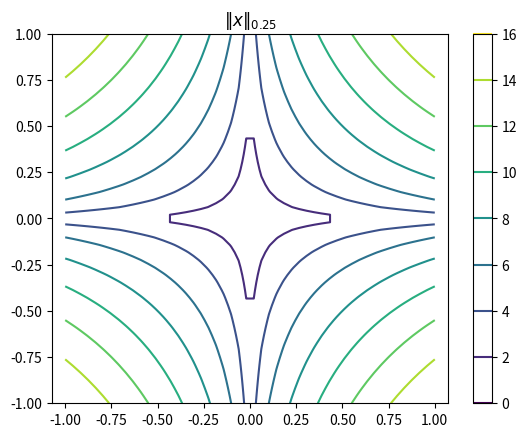

Write the Python code that produced this figure.
import matplotlib.pyplot as plt

import numpy as np



x = np.linspace(-1, 1)



X, Y = np.meshgrid(x, x)



def plot_norm(p):
    norm = (np.abs(X)**p+np.abs(Y)**p)**(1.0/p)

    plt.clf()
    plt.contour(X, Y, norm)
    plt.colorbar()
    plt.axis('equal')
    plt.title('$\\Vert x \\Vert_{' + str(p) + '}$') # https://matplotlib.org/3.1.1/tutorials/text/mathtext.html
    plt.savefig('norm-%s.png' % (str(p).replace('.', '_')))



for p in np.arange(2, 0, -0.25):
    plot_norm(p)
    plt.show()



